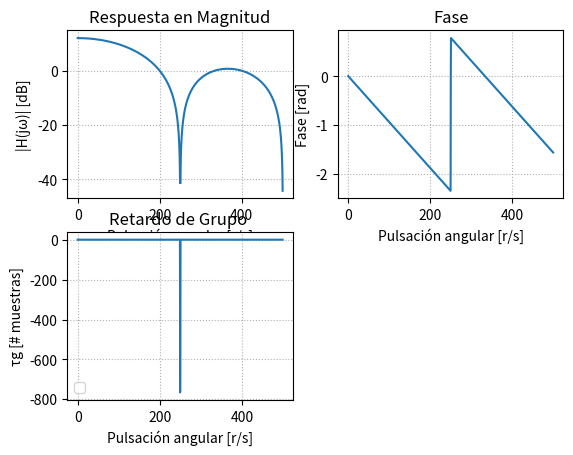
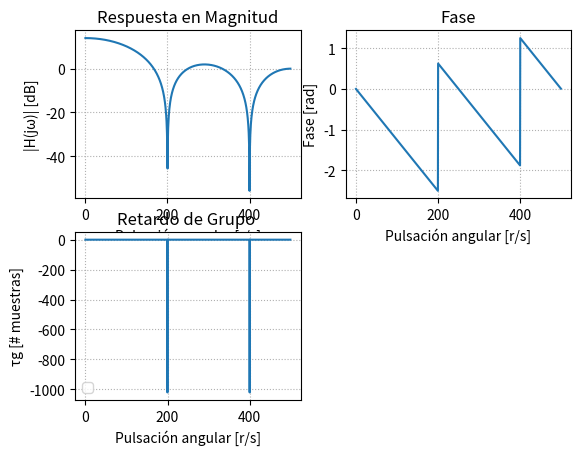
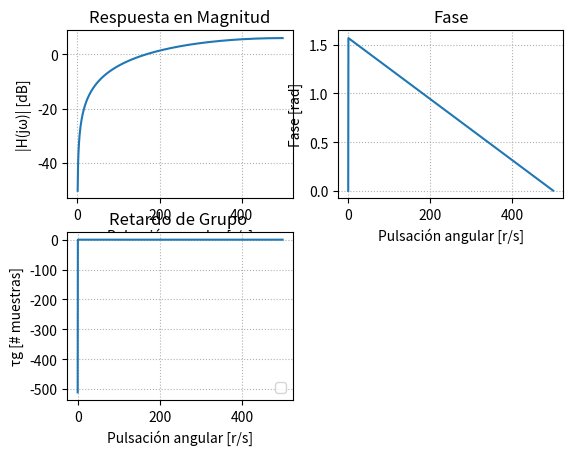
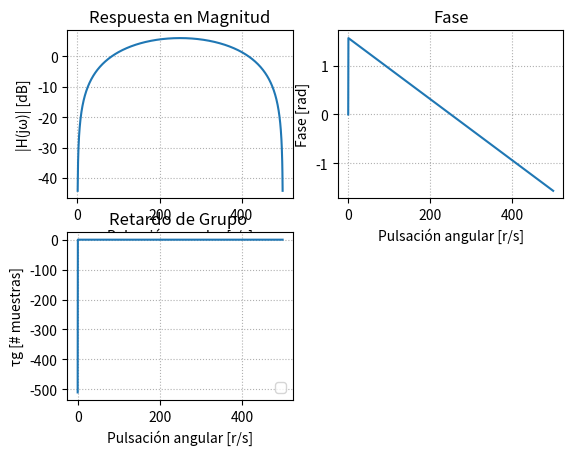

Recreate these plots in Python, in order.

# -*- coding: utf-8 -*-
"""
Created on Fri Oct 31 17:27:32 2025

[redacted]
"""

import numpy as np
import matplotlib.pyplot as plt
from scipy import signal




fs = 1000


def resp_en_w(b,a,fs = 1000):
    w, h= signal.freqz(b = b, a = a, worN = 1024, fs = fs) #calcula rta en frq del filtro, devuelve w y vector de salida (h es numero complejo)

    fase = np.unwrap(np.angle(h)) #unwrap hace grafico continuo

    #w_rad = w * (fs / (2 * np.pi))
    gd = -np.diff(fase) / np.diff(2*np.pi*w) * fs   # τg [muestras]

    z, p, k =  signal.tf2zpk(b, a) #ubicacion de polos y ceros, z=ubicacion de ceros(=0), p=ubicacion polos, k
    
        # --- Gráficas ---
    #plt.figure(figsize=(12,10))
    
    # Magnitud
    plt.figure()
    plt.subplot(2,2,1)
    plt.plot(w, 20*np.log10(abs(h)))
    plt.title('Respuesta en Magnitud')
    plt.xlabel('Pulsación angular [r/s]')
    plt.ylabel('|H(jω)| [dB]')
    plt.grid(True, which='both', ls=':')
    
    # Fase
    plt.subplot(2,2,2)
    plt.plot(w, fase)
    plt.title('Fase')
    plt.xlabel('Pulsación angular [r/s]')
    plt.ylabel('Fase [rad]')
    plt.grid(True, which='both', ls=':')
    
    # Retardo de grupo
    plt.subplot(2,2,3)
    plt.plot(w[:-1], gd)
    plt.title('Retardo de Grupo ')
    plt.xlabel('Pulsación angular [r/s]')
    plt.ylabel('τg [# muestras]')
    plt.grid(True, which='both', ls=':')
    plt.legend()

b1 = ([1,1,1,1])
a1 = ([1])

b2 = ([1,1,1,1,1])
a2 = ([1])

b3 = ([1,-1])
a3 = ([1])

b4 = ([1,0,-1])
a4 = ([1])

funcionA = resp_en_w(b = b1, a = a1)
funcionB = resp_en_w(b = b2, a = a2)
funcionC = resp_en_w(b = b3, a = a3)
funcionD = resp_en_w(b = b4, a = a4)
